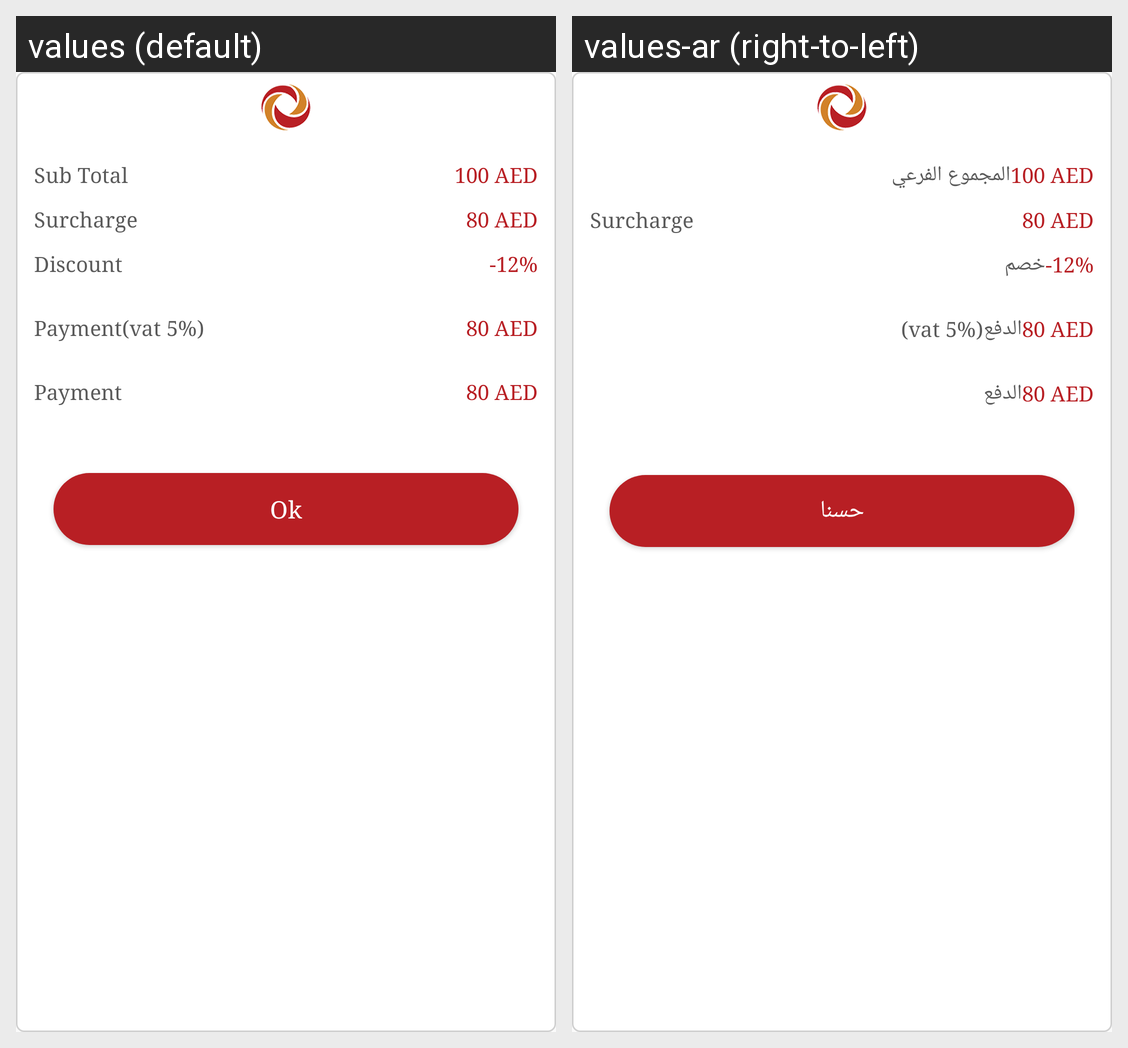

Here is an Android app screen in its default locale and in the app's own translations. Write out the translated-string differences for the strings that appear on this screen.
Android screen res/layout/fragment_coupon_code_dialoge.xml rendered under 2 locales, left to right: values (default), values-ar (right-to-left). Device: Nexus 5 (rendered at 1080×1920; each locale shown at half size, 540×960, under a caption strip naming it); theme AppTheme.
Strings drawn on this screen, with the default value and each locale's value (text and hints the layout hard-codes, and strings that could not be matched under every locale, appear in the picture but are not listed):

sub_total
  values: Sub Total
  values-ar: المجموع الفرعي

surcharge
  values: Surcharge
  values-ar: Surcharge  [not translated; the default value is used]

discount
  values: Discount
  values-ar: خصم

payment_vat
  values: Payment(vat 5%)
  values-ar: الدفع(vat 5%)

payment
  values: Payment
  values-ar: الدفع

ok
  values: Ok
  values-ar: حسنا
